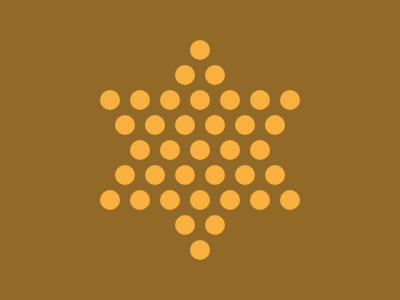

Reproduce this picture with HTML and CSS.

<p>
<style>
  *{
    background:#926927;
  }
  p{
    width:20;
    height:20;
    border-radius:50%;
    background:#F8B140;
    margin:40 182;
    box-shadow:0 200px#F8B140,
      
      -15px 25px#F8B140,15px 25px#F8B140,
      -15px 175px#F8B140,15px 175px#F8B140,
      
      -90px 50px#F8B140,-60px 50px#F8B140,-30px 50px#F8B140,0 50px#F8B140,30px 50px#F8B140,60px 50px#F8B140,90px 50px#F8B140,
      -90px 150px#F8B140,-60px 150px#F8B140,-30px 150px#F8B140,0 150px#F8B140,30px 150px#F8B140,60px 150px#F8B140,90px 150px#F8B140,

      -75px 75px#F8B140,-45px 75px#F8B140,-15px 75px#F8B140,15px 75px#F8B140,45px 75px#F8B140,75px 75px#F8B140,
      -75px 125px#F8B140,-45px 125px#F8B140,-15px 125px#F8B140,15px 125px#F8B140,45px 125px#F8B140,75px 125px#F8B140,

      -60px 100px#F8B140,-30px 100px#F8B140,0 100px#F8B140,30px 100px#F8B140,60px 100px#F8B140;
  }
</style>